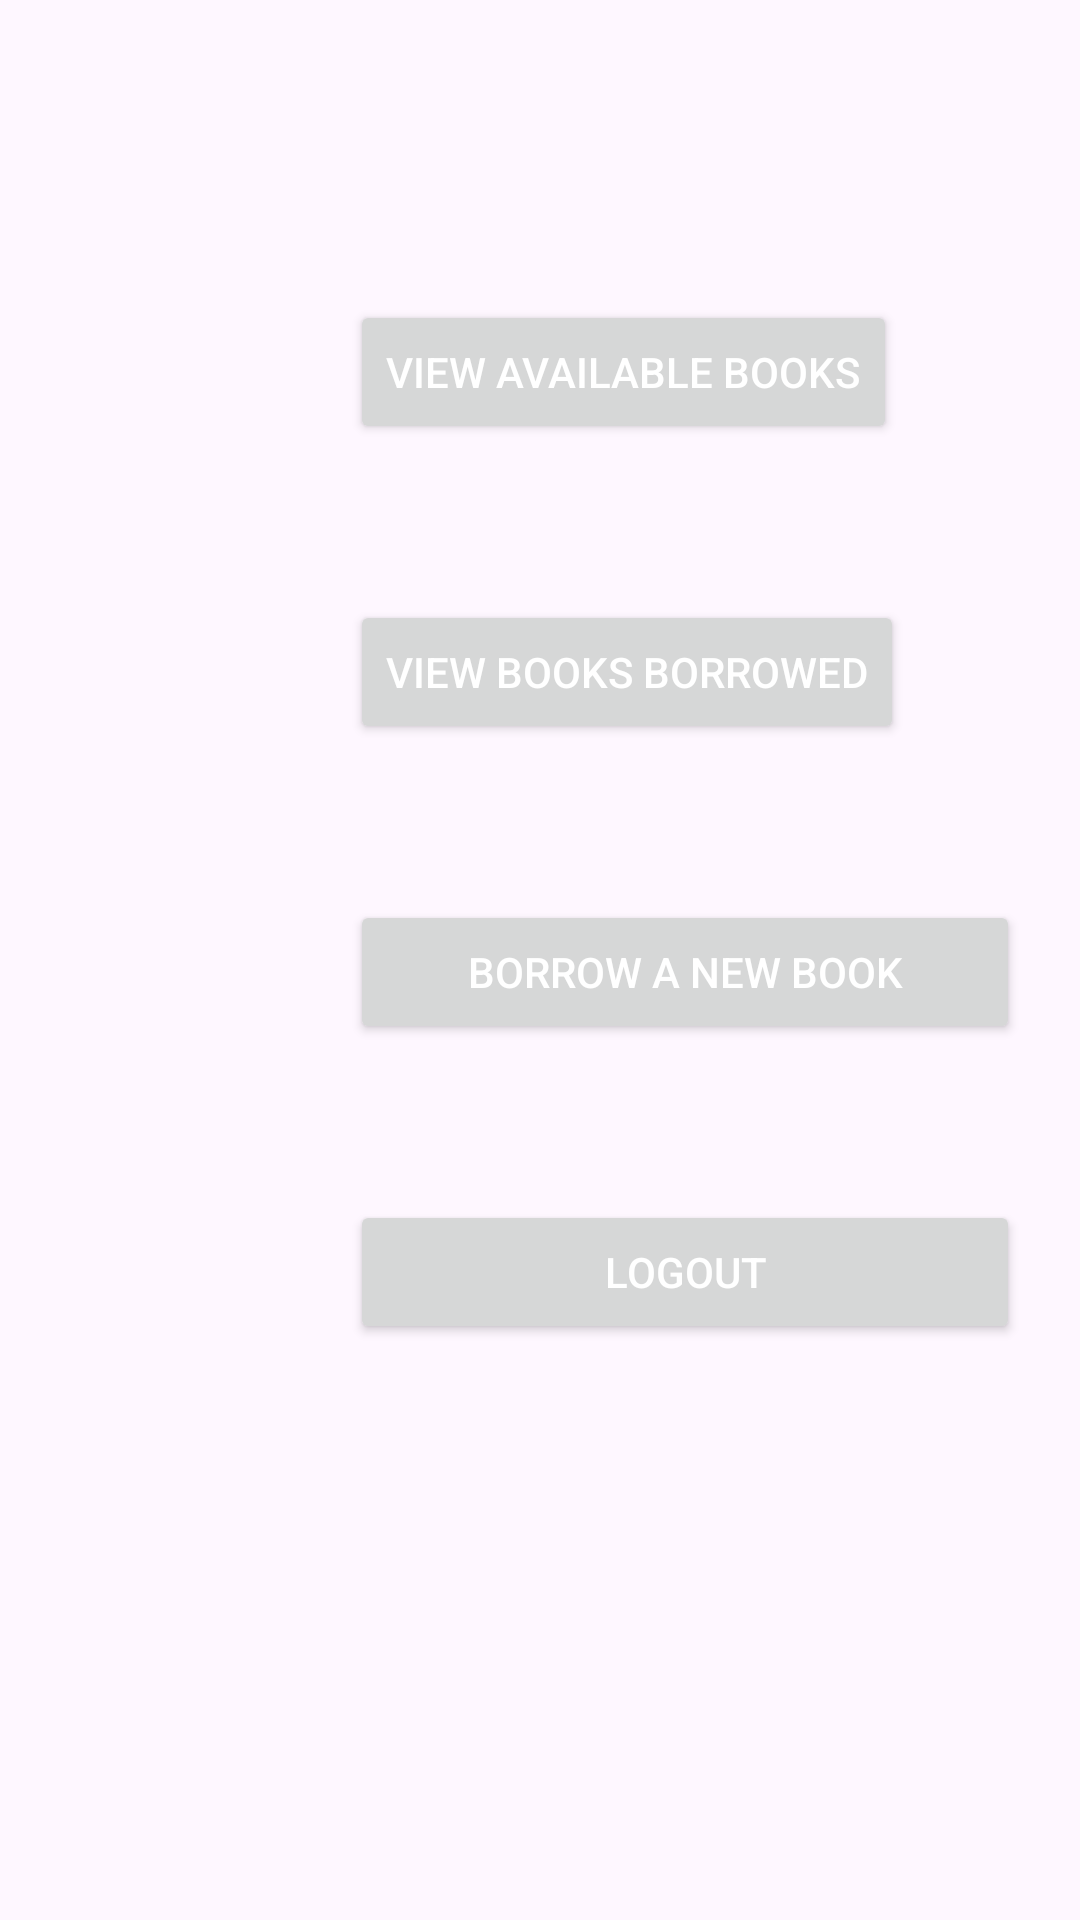

The Android layout XML behind this screen, and the referenced resources:
<!-- AndroidManifest.xml: application theme Theme.Librarymgmtsystem -->
<!-- res/layout/activity_main2.xml -->
<?xml version="1.0" encoding="utf-8"?>
<RelativeLayout xmlns:android="http://schemas.android.com/apk/res/android"
    xmlns:app="http://schemas.android.com/apk/res-auto"
    xmlns:tools="http://schemas.android.com/tools"
    android:layout_width="match_parent"
    android:layout_height="match_parent"
    tools:context="com.example.librarymgmtsystem.MainActivity2">

        <TextView
            android:layout_width="match_parent"
            android:layout_height="wrap_content"
            android:layout_marginTop="70px"
            android:fontFamily="Comic Sans MS"
            android:textAlignment="center"
            android:id="@+id/welcmsg"/>

        <Button
            android:layout_width="wrap_content"
            android:layout_height="wrap_content"
            android:text="View Available Books"
            android:layout_marginTop="300px"
            android:layout_marginLeft="350px"
            android:textColor="#fff"
            android:id="@+id/available"/>
        <Button
            android:layout_width="wrap_content"
            android:layout_height="wrap_content"
            android:text="View Books Borrowed"
            android:layout_marginTop="600px"
            android:layout_marginLeft="350px"
            android:textColor="#fff"
            android:id="@+id/booksborrowed"/>
        <Button
            android:layout_width="670px"
            android:layout_height="wrap_content"
            android:text="Borrow a new book"
            android:layout_marginTop="900px"
            android:layout_marginLeft="350px"
            android:textColor="#fff"
            android:id="@+id/borrow"/>
        <Button
            android:layout_width="670px"
            android:layout_height="wrap_content"
            android:text="Logout"
            android:layout_marginTop="1200px"
            android:layout_marginLeft="350px"
            android:textColor="#fff"
            android:id="@+id/logout"/>






</RelativeLayout>
<!-- resources referenced by this layout -->
<resources>
  <style name="Theme.Librarymgmtsystem" parent="Base.Theme.Librarymgmtsystem" />
  <style name="Base.Theme.Librarymgmtsystem" parent="Theme.Material3.DayNight.NoActionBar">
          
          
      </style>
</resources>
